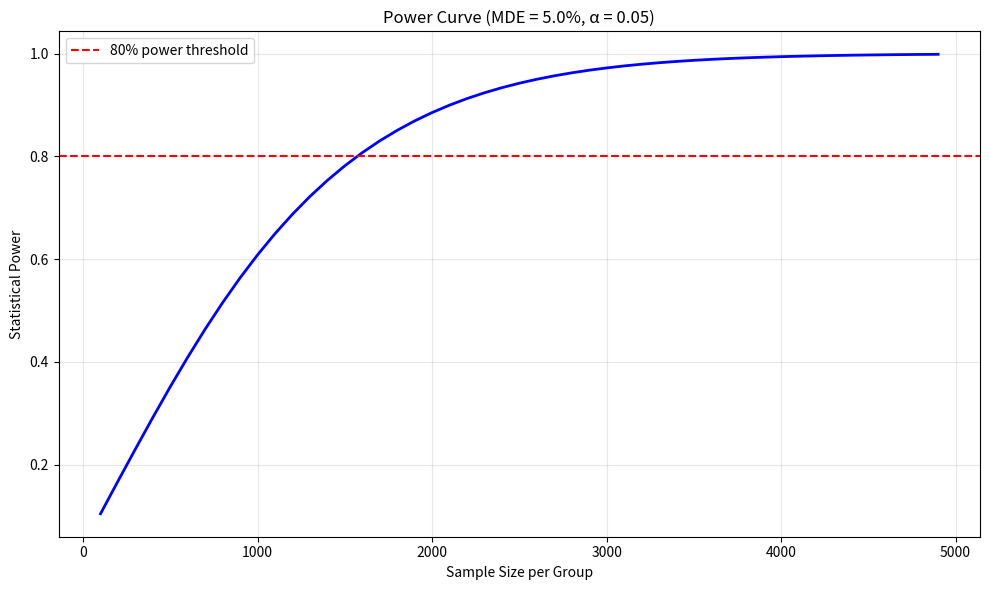

Write the Python code that produced this figure.
"""
Power analysis for experiment design.
Calculates required sample size and visualizes power curves.
"""

import numpy as np
from scipy import stats
import matplotlib.pyplot as plt
import seaborn as sns

class PowerAnalysis:
    def __init__(self, alpha=0.05, beta=0.20, mde=0.05, control_mean=100, control_std=50):
        """
        Parameters:
        alpha: Significance level (Type I error)
        beta: Type II error (1 - power)
        mde: Minimum detectable effect as a proportion (e.g., 0.05 for 5% lift)
        control_mean: Expected mean revenue in control group
        control_std: Expected standard deviation of revenue
        """
        self.alpha = alpha
        self.beta = beta
        self.mde = mde
        self.control_mean = control_mean
        self.control_std = control_std
        self.effect_size = mde * control_mean
        
    def required_sample_size(self):
        """Compute sample size per group for two-sample t-test"""
        # Standard formula for two-sample t-test with equal sizes
        z_alpha = stats.norm.ppf(1 - self.alpha/2)
        z_beta = stats.norm.ppf(1 - self.beta)
        # Cohen's d
        d = self.effect_size / self.control_std
        n_per_group = int(np.ceil(2 * (z_alpha + z_beta)**2 / d**2))
        return n_per_group
    
    def power_curve(self, sample_sizes=None):
        """Generate power curve for a range of sample sizes"""
        if sample_sizes is None:
            sample_sizes = np.arange(100, 5000, 100)
        d = self.effect_size / self.control_std
        z_alpha = stats.norm.ppf(1 - self.alpha/2)
        powers = []
        for n in sample_sizes:
            # Non-centrality parameter for t-test
            ncp = d * np.sqrt(n/2)  # since n per group, total = 2n
            # Critical value
            crit = stats.t.ppf(1 - self.alpha/2, df=2*n - 2)
            # Power = 1 - probability of Type II error
            power = 1 - stats.nct.cdf(crit, df=2*n - 2, nc=ncp)
            powers.append(power)
        return sample_sizes, powers
    
    def plot_power_curve(self, figsize=(10,6)):
        """Plot power vs sample size"""
        sample_sizes, powers = self.power_curve()
        plt.figure(figsize=figsize)
        plt.plot(sample_sizes, powers, 'b-', linewidth=2)
        plt.axhline(y=0.8, color='r', linestyle='--', label='80% power threshold')
        plt.xlabel('Sample Size per Group')
        plt.ylabel('Statistical Power')
        plt.title(f'Power Curve (MDE = {self.mde*100}%, α = {self.alpha})')
        plt.grid(True, alpha=0.3)
        plt.legend()
        plt.tight_layout()
        plt.savefig('power_curve.png', dpi=100)
        plt.show()
        return plt.gcf()

if __name__ == "__main__":
    # Example with typical credit limit experiment
    pa = PowerAnalysis(alpha=0.05, beta=0.20, mde=0.05, control_mean=100, control_std=50)
    n = pa.required_sample_size()
    print(f"Required sample size per group: {n}")
    print(f"Total users needed: {2*n}")
    pa.plot_power_curve()
